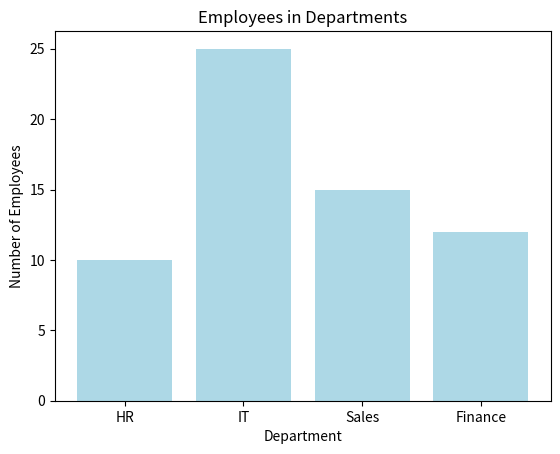

Write the Python code that produced this figure.
import matplotlib.pyplot as plt

departments = ['HR', 'IT', 'Sales', 'Finance']
count = [10, 25, 15, 12]

plt.bar(departments, count, color='lightblue')
plt.title("Employees in Departments")
plt.xlabel("Department")
plt.ylabel("Number of Employees")
plt.show()
